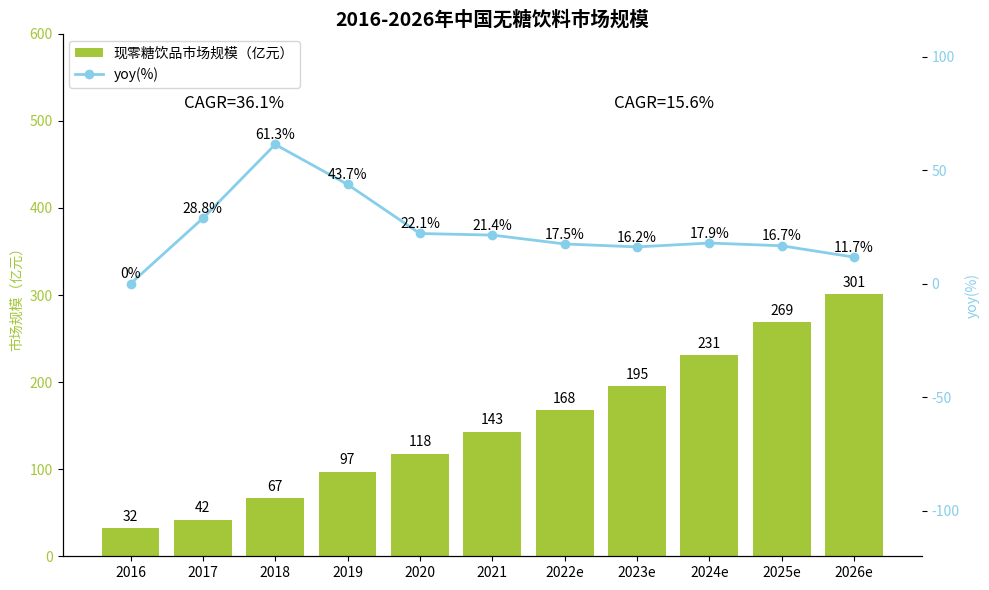

This figure's Python source:
import matplotlib.pyplot as plt
import numpy as np

# 年份
years = ["2016", "2017", "2018", "2019", "2020", "2021", "2022e", "2023e", "2024e", "2025e", "2026e"]
# 现零糖饮品市场规模（亿元），数据与图表一致
market_size = [32, 42, 67, 97, 118, 143, 168, 195, 231, 269, 301]
# yoy（%），数据与图表一致，添加2016年的0%（因无同比数据）
yoy = [0, 28.8, 61.3, 43.7, 22.1, 21.4, 17.5, 16.2, 17.9, 16.7, 11.7]  # 修正：添加2016年的0%

# 创建画布
fig, ax1 = plt.subplots(figsize=(10, 6))

ax1.set_ylim(0, 600)

# 绘制柱状图（市场规模，绿色）
ax1.bar(years, market_size, color="#A4C639", label="现零糖饮品市场规模（亿元）")
ax1.set_ylabel("市场规模（亿元）", color="#A4C639")
ax1.tick_params(axis='y', labelcolor="#A4C639")

# 创建次坐标轴绘制折线图（yoy，蓝色）
ax2 = ax1.twinx()

ax2.set_ylim(-120,110)

ax2.plot(years, yoy, marker='o', color="#87CEEB", label="yoy(%)", linewidth=2)
ax2.set_ylabel("yoy(%)", color="#87CEEB")
ax2.tick_params(axis='y', labelcolor="#87CEEB")

# 添加数据标注（市场规模）
for x, y in zip(np.arange(len(years)), market_size):
    ax1.text(x, y + 5, f'{y}', ha='center', va='bottom', color='black')

# 添加数据标注（yoy）
for x, y in zip(np.arange(len(years)), yoy):
    ax2.text(x, y + 1, f'{y}%', ha='center', va='bottom', color='black')

# 添加 CAGR 说明文本
cagr_texts = [
    (0.2, 0.85, "CAGR=36.1%"),
    (0.7, 0.85, "CAGR=15.6%")
]
for x, y, text in cagr_texts:
    ax1.text(x, y, text, transform=ax1.transAxes, fontsize=12, ha='center', va='bottom')

# 设置标题
ax1.set_title('2016-2026年中国无糖饮料市场规模', fontsize=14, fontweight='bold')

# 合并图例
lines, labels = ax1.get_legend_handles_labels()
lines2, labels2 = ax2.get_legend_handles_labels()
ax2.legend(lines + lines2, labels + labels2, loc='upper left')

# 美化：隐藏顶部、右侧边框
for spine in ['top', 'right']:
    ax1.spines[spine].set_visible(False)
    ax2.spines[spine].set_visible(False)

plt.tight_layout()
plt.show()
